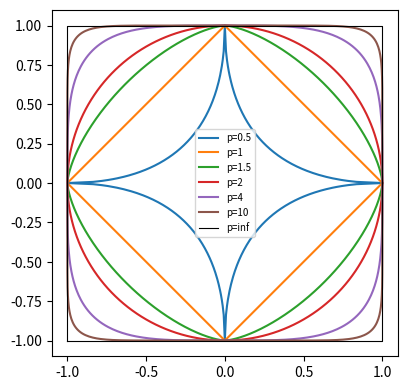
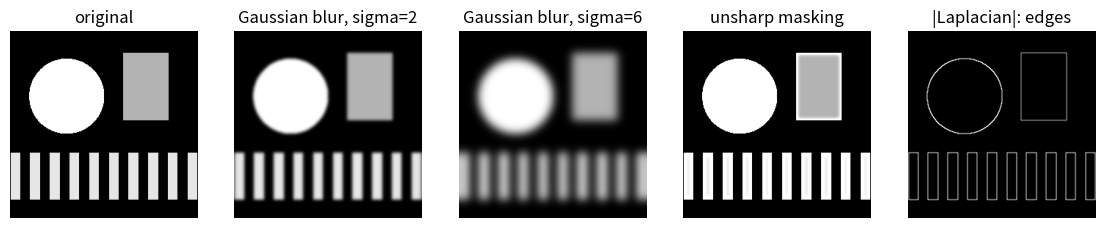

Reproduce these figures in Python, in order.
import numpy as np
import matplotlib.pyplot as plt
th = np.linspace(0, 2 * np.pi, 721)
plt.figure(figsize=(4.5, 4.5))
for p in [0.5, 1, 1.5, 2, 4, 10]:
    c, s = np.cos(th), np.sin(th); r = (np.abs(c) ** p + np.abs(s) ** p) ** (-1 / p)
    plt.plot(r * c, r * s, label=f"p={p}")
plt.plot([-1, 1, 1, -1, -1], [-1, -1, 1, 1, -1], "k", lw=0.8, label="p=inf"); plt.gca().set_aspect("equal"); plt.legend(fontsize=7); plt.show()

from scipy.integrate import quad
def norm(f, a, b, p): return quad(lambda x: abs(f(x)) ** p, a, b, limit=200)[0] ** (1 / p)
print("1/sqrt(x) on (0,1):", [(p, round(norm(lambda x: x ** -0.5, 0, 1, p), 4)) for p in [1, 1.5, 1.9, 1.99]], "-> infinite at p = 2")
ps = np.array([1, 2, 4, 8, 16, 32, 64, 128])
print("exp(-x) on (0,inf): ||f||_p = p^(-1/p):", [round(float(norm(lambda x: np.exp(-x), 0, np.inf, p)), 4) for p in ps], " -> 1 = ||f||_inf")
rng = np.random.default_rng(0); h = rng.random(20)                  # step function, 20 equal steps
def step_norm(p): return (np.mean(h ** p)) ** (1 / p)
print("random step function: max =", h.max().round(4), " norms:", [round(float(step_norm(p)), 4) for p in ps])
s = np.linspace(0.02, 1, 200); L = np.log([step_norm(1 / x) for x in s])
print("second differences of log ||f||_{1/s} (should be >= 0):", np.min(np.diff(L, 2)) >= -1e-12)

import numpy as np
import matplotlib.pyplot as plt
n = 256
y, x = np.mgrid[0:n, 0:n] / n
img = ((x - 0.3) ** 2 + (y - 0.35) ** 2 < 0.04).astype(float)                    # a disc
img += ((abs(x - 0.72) < 0.12) & (abs(y - 0.3) < 0.18)) * 0.7                     # a square
img += ((y > 0.65) & (y < 0.9) & (np.sin(60 * x) > 0)) * 0.9                       # stripes, like text
img = np.clip(img, 0, 1)

def gauss_kernel(sigma, size=None):
    size = size or int(6 * sigma) | 1
    r = np.arange(size) - size // 2
    g = np.exp(-r ** 2 / (2 * sigma ** 2)); g /= g.sum()
    return np.outer(g, g)

def conv_fft(f, k):
    K = np.zeros_like(f); s = k.shape[0]
    K[:s, :s] = k; K = np.roll(K, (-(s // 2), -(s // 2)), axis=(0, 1))          # centre the kernel at the origin
    return np.real(np.fft.ifft2(np.fft.fft2(f) * np.fft.fft2(K)))                # periodic convolution

def conv_direct(f, k):
    s = k.shape[0]; out = np.zeros_like(f)
    for i in range(s):
        for j in range(s):
            out += k[i, j] * np.roll(f, (i - s // 2, j - s // 2), axis=(0, 1))
    return out

k = gauss_kernel(2.0)
print("direct and FFT convolutions agree:", np.allclose(conv_fft(img, k), conv_direct(img, k)))
fig, ax = plt.subplots(1, 5, figsize=(14, 3))
ax[0].imshow(img, cmap="gray"); ax[0].set_title("original")
for a, sg in zip(ax[1:3], [2, 6]):
    a.imshow(conv_fft(img, gauss_kernel(sg)), cmap="gray"); a.set_title(f"Gaussian blur, sigma={sg}")
blur = conv_fft(img, gauss_kernel(3)); sharp = img + 1.5 * (img - blur)
ax[3].imshow(np.clip(sharp, 0, 1), cmap="gray"); ax[3].set_title("unsharp masking")
lap = np.array([[0, 1, 0], [1, -4, 1], [0, 1, 0]], float)
ax[4].imshow(np.abs(conv_fft(img, lap)), cmap="gray"); ax[4].set_title("|Laplacian|: edges")
for a in ax: a.axis("off")
plt.show()
for sg in [1, 3, 10]:
    kk = gauss_kernel(sg)
    print(f"sigma={sg:2d}: ||f*g||_2 = {np.linalg.norm(conv_fft(img, kk)):.2f} <= ||f||_2 ||g||_1 = {np.linalg.norm(img) * np.abs(kk).sum():.2f}")

import numpy as np
x = np.linspace(-3, 3, 60001); dx = x[1] - x[0]
f = (np.abs(x) <= 1).astype(float)
kernels = {"Gauss": lambda z: np.exp(-z ** 2 / 2) / np.sqrt(2 * np.pi),
           "Poisson": lambda z: 1 / (np.pi * (1 + z ** 2)),
           "box": lambda z: (np.abs(z) <= 0.5).astype(float)}
for name, phi in kernels.items():
    for t in [0.3, 0.1, 0.03, 0.01]:
        k = phi(x / t) / t * dx
        g = np.convolve(f, k, mode="same")
        mid = len(x) // 2 + int(round(1 / dx))                     # index of x = 1
        print(f"{name:7s} t={t:5.2f}: L1 error {np.sum(np.abs(g - f)) * dx:.4f}   sup error {np.max(np.abs(g - f)):.3f}   value at the jump {g[mid]:.3f}")

import numpy as np
for p in [1.5, 2, 4]:
    q = p / (p - 1)
    for N in [1e2, 1e4, 1e8, 1e16]:
        # f = x^(-1/p) on [1,N]: F = q (x^(-1/p) - 1/x) on [1,N], F = q (N^(1/q) - 1)/x beyond
        u = np.linspace(0, np.log(N), 200001); xs = np.exp(u)                # integrate in log scale
        F = q * (xs ** (-1 / p) - 1 / xs)
        inner = np.trapezoid(F ** p * xs, u)
        tail = (q * (N ** (1 / q) - 1)) ** p * N ** (1 - p) / (p - 1)
        ratio = ((inner + tail) / np.log(N)) ** (1 / p)
        print(f"p={p}: N=1e{int(np.log10(N)):2d}  ||F||_p/||f||_p = {ratio:.4f}   p/(p-1) = {q:.4f}")
